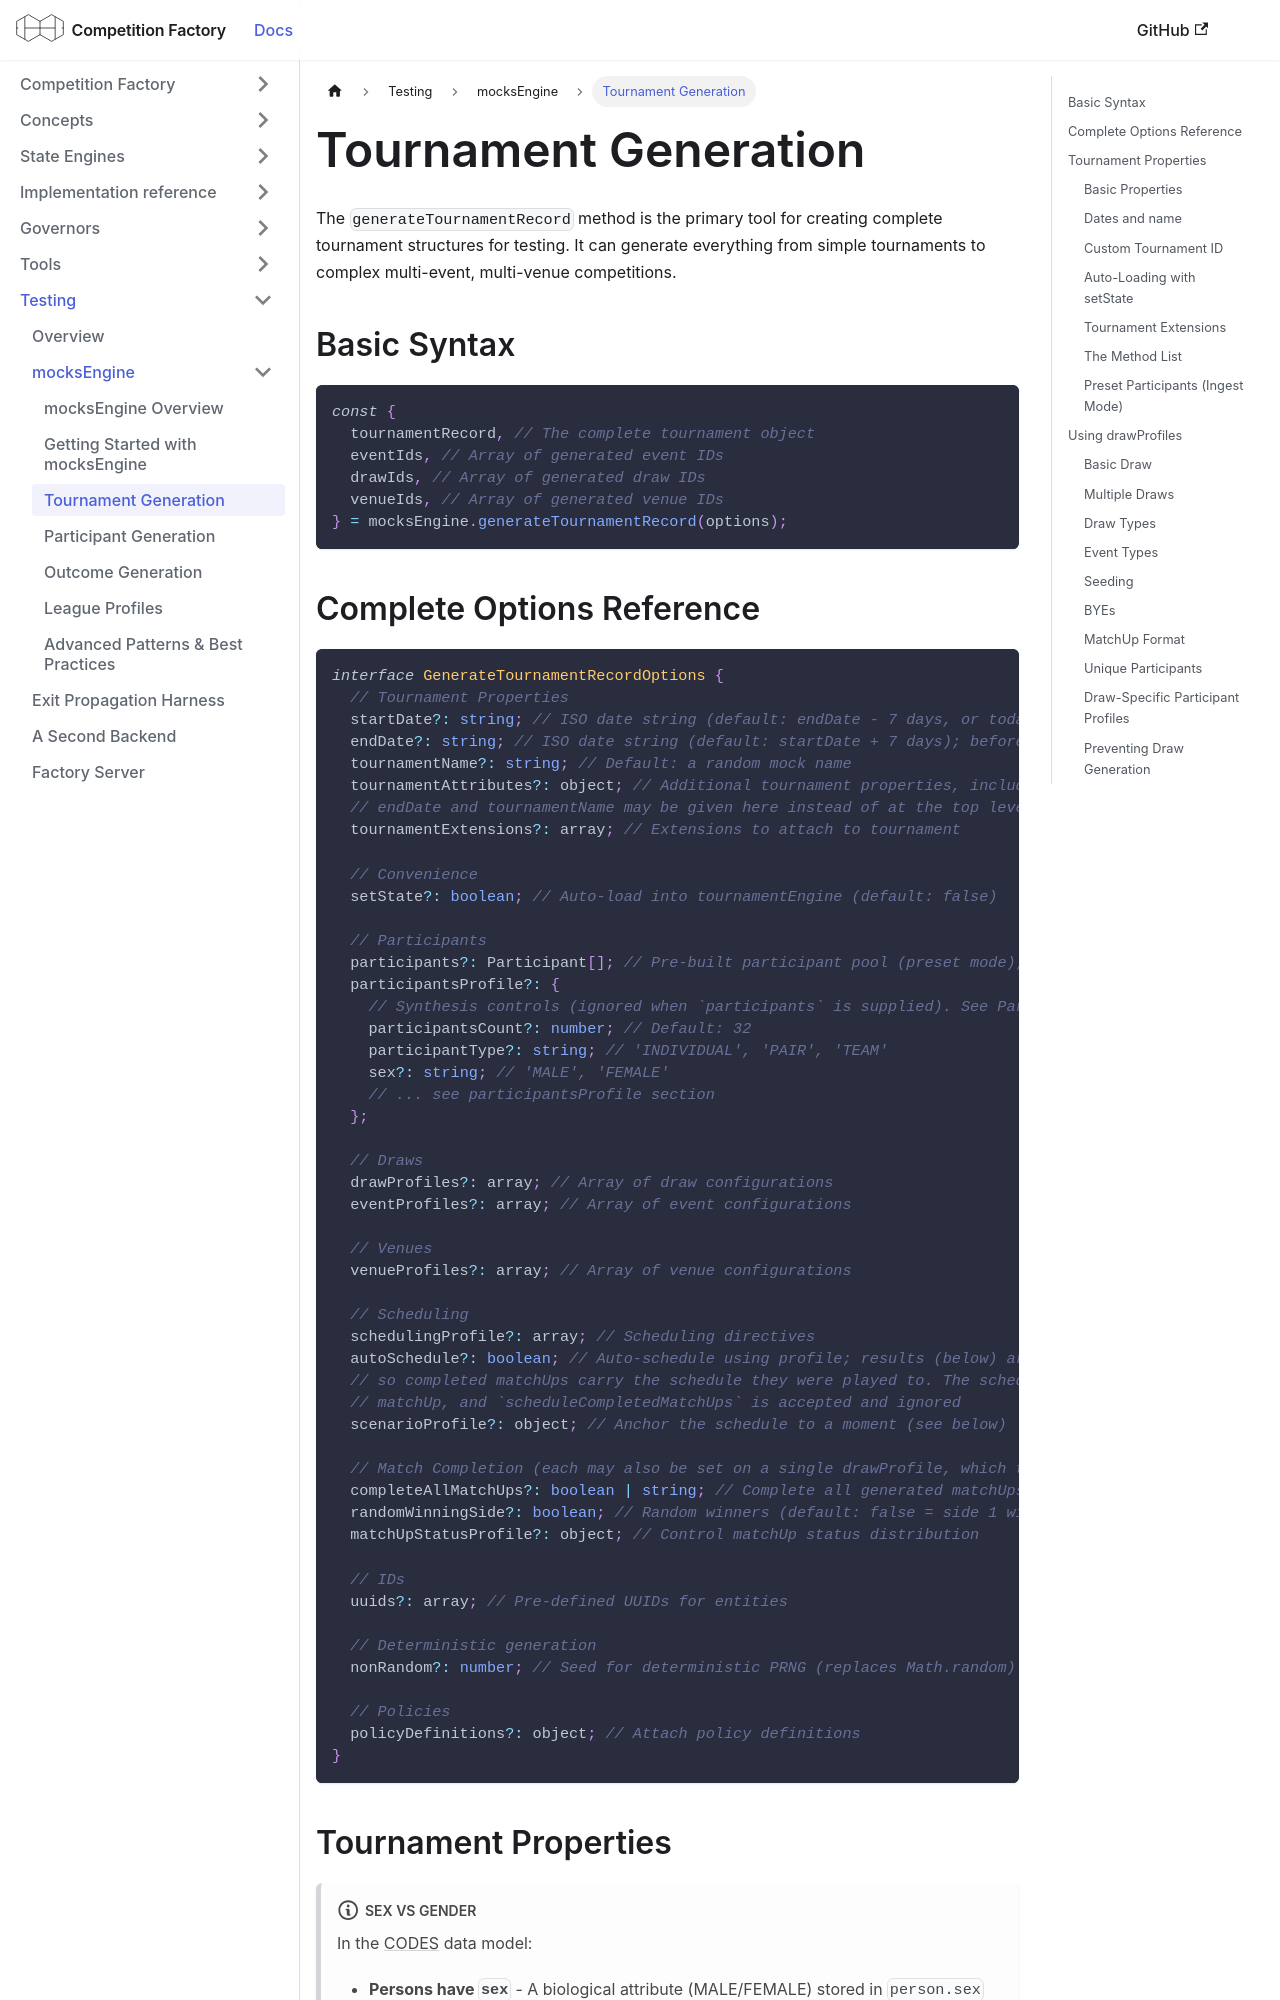

repository: CourtHive/competition-factory · page: docs/testing/mocks-engine-tournament-generation/index.html · generator: docusaurus

---
title: Tournament Generation
---

# Tournament Generation

The `generateTournamentRecord` method is the primary tool for creating complete tournament structures for testing. It can generate everything from simple tournaments to complex multi-event, multi-venue competitions.

## Basic Syntax

<!-- doc-mock-examples:ignore — the call shape; `options` is every option below -->

```js
const {
  tournamentRecord, // The complete tournament object
  eventIds, // Array of generated event IDs
  drawIds, // Array of generated draw IDs
  venueIds, // Array of generated venue IDs
} = mocksEngine.generateTournamentRecord(options);
```
